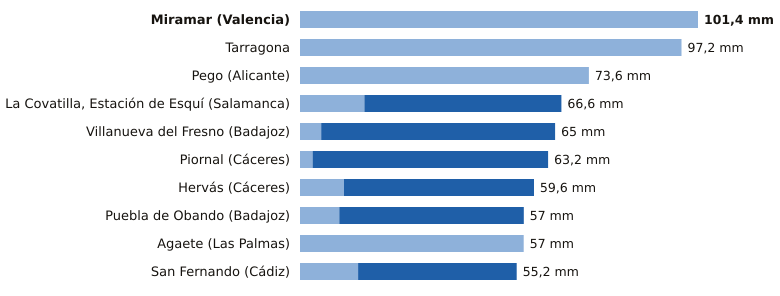

Data behind this chart, as committed beside it:
estacion, provincia, indicativo, mm_6_dias_anteriores, mm_hoy, mm_7_dias, horas_de_hoy
Miramar, Valencia, 8058Y, 101.4, 0.0, 101.4, 12
Tarragona, Tarragona, 0042Y, 97.2, 0.0, 97.2, 7
Pego, Alicante, 8057C, 73.6, 0.0, 73.6, 8
La Covatilla, Estación de Esquí, Salamanca, 2491C, 16.4, 50.2, 66.6, 12
Villanueva del Fresno, Badajoz, 4497X, 5.4, 59.6, 65.0, 12
Piornal, Cáceres, 3516X, 3.2, 60.0, 63.2, 12
Hervás, Cáceres, 3504X, 11.2, 48.4, 59.6, 12
Puebla de Obando, Badajoz, 4468X, 10.0, 47.0, 57.0, 12
Agaete, Las Palmas, C619X, 57.0, 0.0, 57.0, 11
San Fernando, Cádiz, 5972Y, 14.8, 40.4, 55.2, 12
